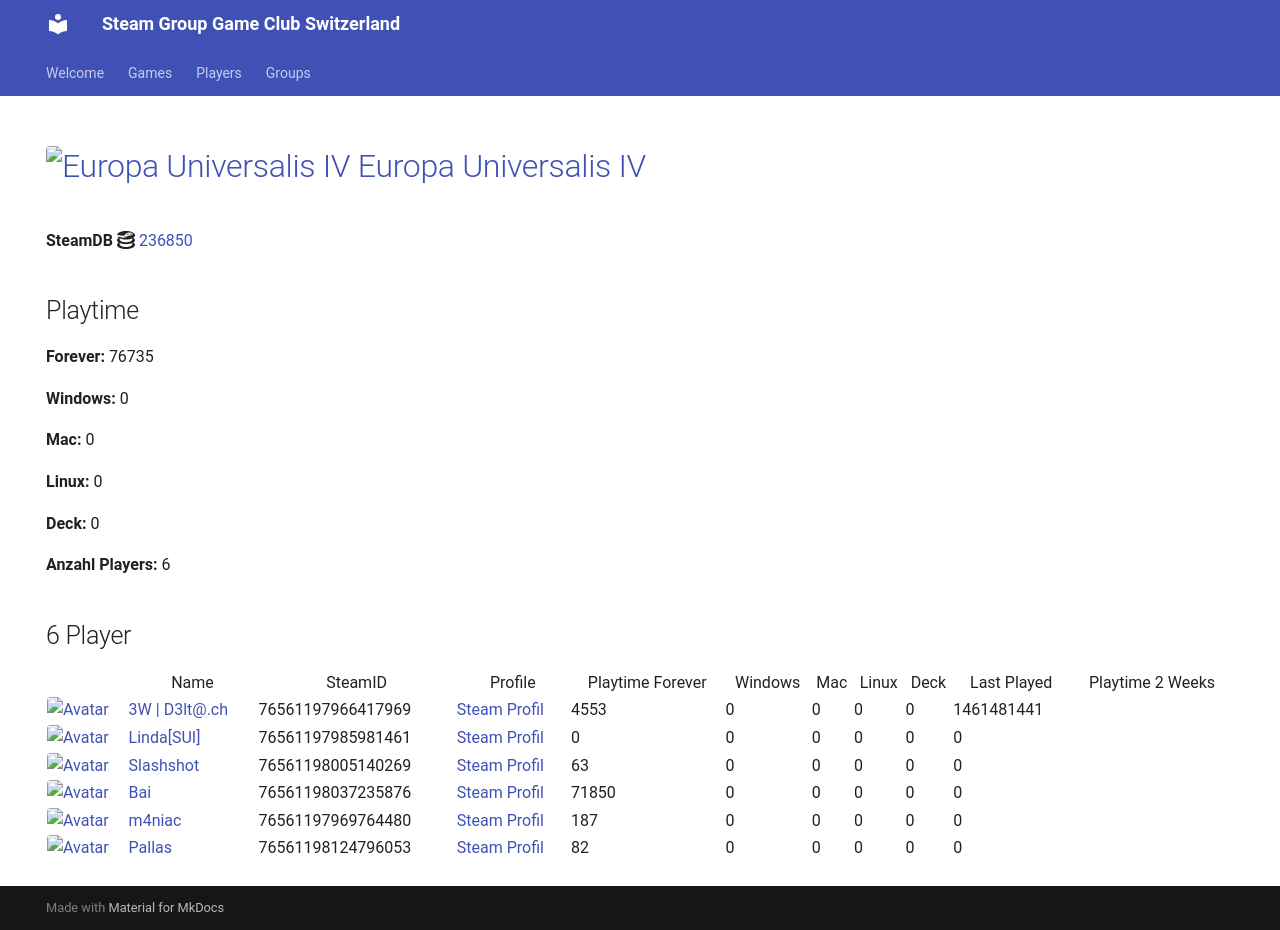

repository: Game-Club-Switzerland/steam.gameclub.ch · page: game/236850/index.html · generator: mkdocs

---
hide:
  - navigation
  - toc
---
# <a href="https://store.steampowered.com/app/236850"><img src="https://media.steampowered.com/steamcommunity/public/images/apps/236850/2553e828486183a4f5d5eb33036a95f07c698ded.jpg" alt="Europa Universalis IV" style="width:32px;height:32px;border-radius:4px;" /> Europa Universalis IV</a>

**SteamDB :simple-steamdb:** <a href="https://steamdb.info/app/236850">236850</a>

## Playtime

**Forever:** 79737

**Windows:** 0

**Mac:** 0

**Linux:** 0

**Deck:** 0

**Anzahl Players:** 7
## 7 Player

<table id="charts-table" class="display" style="width:100%">
            <thead>
                <tr>
                    <th></th>
                    <th>Name</th>
                    <th>SteamID</th>
                    <th>Profile</th>
                    <th>Playtime Forever</th>
                    <th>Windows</th>
                    <th>Mac</th>
                    <th>Linux</th>
                    <th>Deck</th>
                    <th>Last Played</th>
                    <th>Playtime 2 Weeks</th>
                </tr>
            </thead>
            <tbody>
        <tr>
<td><a href="/player/76561197966417969" target="_blank" title="3W | D3lt@.ch"><img src="https://avatars.steamstatic.com/363ea361fc7ff2a14a2a780a5e15e66cee03e434_full.jpg" alt="Avatar" style="width:48px;height:48px;border-radius:4px;"></a></td><td><a href="/player/76561197966417969" target="_blank" title="3W | D3lt@.ch">3W | D3lt@.ch</a></td><td>76561197966417969</td><td><a href="https://steamcommunity.com/id/3wd3lta/" target="_blank">Steam Profil</a></td><td>4553</td><td>0</td><td>0</td><td>0</td><td>0</td><td>1461481441</td><td></td></tr>
<tr>
<td><a href="/player/76561197985981461" target="_blank" title="Linda[SUI]"><img src="https://avatars.steamstatic.com/715689713a0bd4a947c884e2bfa8b8f2b124ea9d_full.jpg" alt="Avatar" style="width:48px;height:48px;border-radius:4px;"></a></td><td><a href="/player/76561197985981461" target="_blank" title="Linda[SUI]">Linda[SUI]</a></td><td>76561197985981461</td><td><a href="https://steamcommunity.com/profiles/76561197985981461/" target="_blank">Steam Profil</a></td><td>0</td><td>0</td><td>0</td><td>0</td><td>0</td><td>0</td><td></td></tr>
<tr>
<td><a href="/player/76561198005140269" target="_blank" title="Slashshot"><img src="https://avatars.steamstatic.com/dcd2136652dc32498f221d8262950cef8c08e38a_full.jpg" alt="Avatar" style="width:48px;height:48px;border-radius:4px;"></a></td><td><a href="/player/76561198005140269" target="_blank" title="Slashshot">Slashshot</a></td><td>76561198005140269</td><td><a href="https://steamcommunity.com/id/Slashshot93/" target="_blank">Steam Profil</a></td><td>63</td><td>0</td><td>0</td><td>0</td><td>0</td><td>0</td><td></td></tr>
<tr>
<td><a href="/player/76561198037235876" target="_blank" title="Bai"><img src="https://avatars.steamstatic.com/ff66d7ecdb46a2149b8a34f896885c36a533e130_full.jpg" alt="Avatar" style="width:48px;height:48px;border-radius:4px;"></a></td><td><a href="/player/76561198037235876" target="_blank" title="Bai">Bai</a></td><td>76561198037235876</td><td><a href="https://steamcommunity.com/profiles/76561198037235876/" target="_blank">Steam Profil</a></td><td>71839</td><td>0</td><td>0</td><td>0</td><td>0</td><td>0</td><td></td></tr>
<tr>
<td><a href="/player/76561197969764480" target="_blank" title="m4niac"><img src="https://avatars.steamstatic.com/7d4a07b7909b83ce6e61db85a98ab4e315c3e6b2_full.jpg" alt="Avatar" style="width:48px;height:48px;border-radius:4px;"></a></td><td><a href="/player/76561197969764480" target="_blank" title="m4niac">m4niac</a></td><td>76561197969764480</td><td><a href="https://steamcommunity.com/profiles/76561197969764480/" target="_blank">Steam Profil</a></td><td>187</td><td>0</td><td>0</td><td>0</td><td>0</td><td>0</td><td></td></tr>
<tr>
<td><a href="/player/76561198124796053" target="_blank" title="Pallas"><img src="https://avatars.steamstatic.com/4630dfff0852bfa9ba5d90058491e1b218af8dd6_full.jpg" alt="Avatar" style="width:48px;height:48px;border-radius:4px;"></a></td><td><a href="/player/76561198124796053" target="_blank" title="Pallas">Pallas</a></td><td>76561198124796053</td><td><a href="https://steamcommunity.com/profiles/76561198124796053/" target="_blank">Steam Profil</a></td><td>82</td><td>0</td><td>0</td><td>0</td><td>0</td><td>0</td><td></td></tr>
<tr>
<td><a href="/player/76561198033415545" target="_blank" title="Kolleg"><img src="https://avatars.steamstatic.com/8f6916be3dcc60a0c3e9391276bce389a138b83a_full.jpg" alt="Avatar" style="width:48px;height:48px;border-radius:4px;"></a></td><td><a href="/player/76561198033415545" target="_blank" title="Kolleg">Kolleg</a></td><td>76561198033415545</td><td><a href="https://steamcommunity.com/profiles/76561198033415545/" target="_blank">Steam Profil</a></td><td>3013</td><td>0</td><td>0</td><td>0</td><td>0</td><td>0</td><td></td></tr>
</tbody>
</table>
